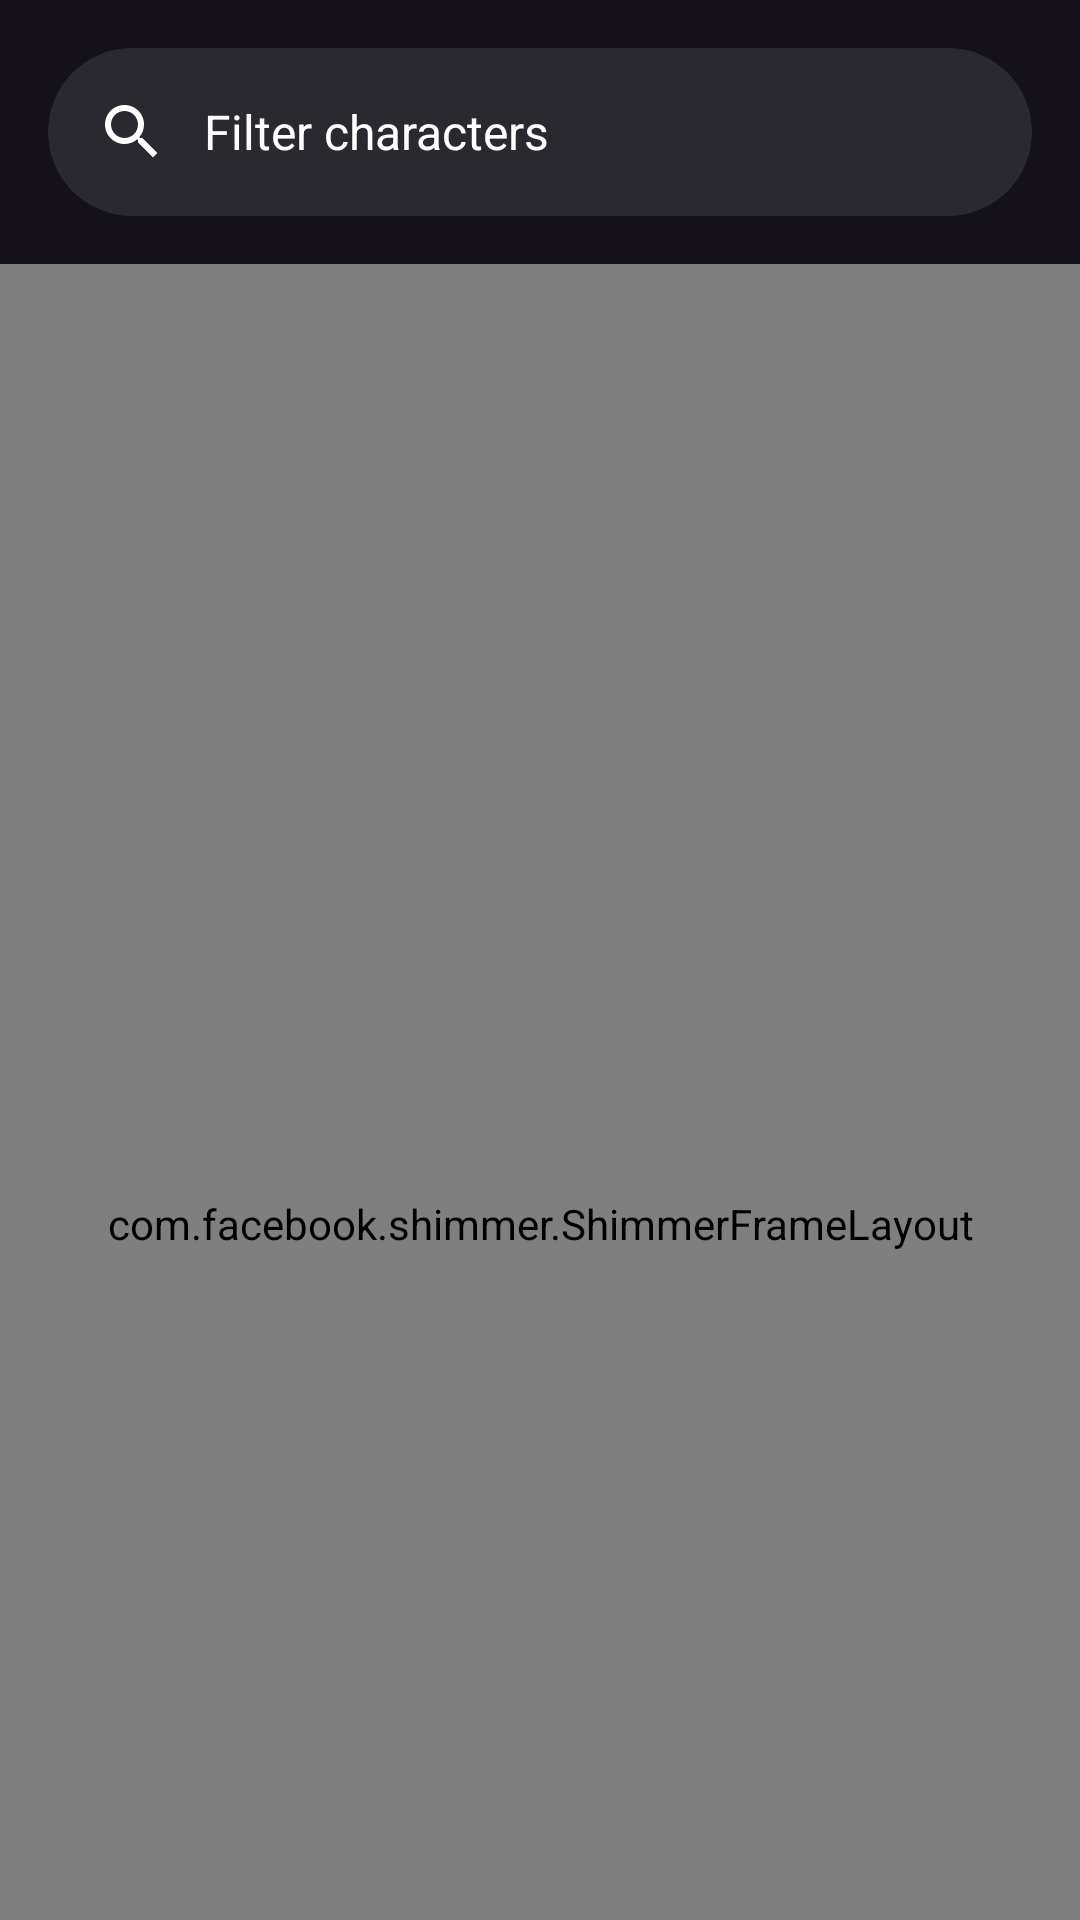

Produce the Android XML layout that renders to this screen, including the resource entries it uses.
<!-- AndroidManifest.xml: application theme Theme.SRGZara -->
<!-- res/layout/fragment_home.xml -->
<?xml version="1.0" encoding="utf-8"?>
<androidx.coordinatorlayout.widget.CoordinatorLayout
    xmlns:android="http://schemas.android.com/apk/res/android"
    xmlns:app="http://schemas.android.com/apk/res-auto"
    xmlns:tools="http://schemas.android.com/tools"
    android:layout_width="match_parent"
    android:layout_height="match_parent">

    <androidx.constraintlayout.widget.ConstraintLayout
        app:layout_behavior="com.google.android.material.appbar.AppBarLayout$ScrollingViewBehavior"
        android:layout_width="match_parent"
        android:layout_height="match_parent">

        <com.google.android.material.textfield.TextInputLayout
            android:id="@+id/til_characters"
            style="?attr/textInputFilledStyle"
            android:layout_width="0dp"
            android:layout_height="wrap_content"
            android:hint="@string/search_char"
            android:padding="@dimen/exp_padding_medium"
            android:visibility="gone"
            app:endIconMode="clear_text"
            app:layout_constraintEnd_toEndOf="parent"
            app:layout_constraintStart_toStartOf="parent"
            app:layout_constraintTop_toTopOf="parent"
            app:startIconCheckable="true"
            app:startIconDrawable="@drawable/ic_search">

            <com.google.android.material.textfield.TextInputEditText
                android:id="@+id/et_characters"
                android:layout_width="match_parent"
                android:layout_height="wrap_content"
                android:imeOptions="actionSearch"
                android:inputType="text" />

        </com.google.android.material.textfield.TextInputLayout>

        <TextView
            android:id="@+id/tv_no_chars"
            android:layout_width="match_parent"
            android:layout_height="wrap_content"
            android:gravity="center"
            android:text="@string/no_result"
            android:textSize="40sp"
            android:visibility="gone"
            app:layout_constraintBottom_toBottomOf="parent"
            app:layout_constraintTop_toTopOf="parent" />

        <com.facebook.shimmer.ShimmerFrameLayout
            android:id="@+id/shimmer_characters"
            android:layout_width="match_parent"
            android:layout_height="0dp"
            app:layout_constraintBottom_toBottomOf="parent"
            app:layout_constraintTop_toBottomOf="@id/til_characters">

            <LinearLayout
                android:layout_width="match_parent"
                android:layout_height="match_parent"
                android:orientation="vertical">

                <include
                    layout="@layout/card_view_character_shimmer"
                    android:layout_width="match_parent"
                    android:layout_height="wrap_content"
                    android:layout_margin="@dimen/exp_padding_small" />

                <include
                    layout="@layout/card_view_character_shimmer"
                    android:layout_width="match_parent"
                    android:layout_height="wrap_content"
                    android:layout_margin="@dimen/exp_padding_small" />

                <include
                    layout="@layout/card_view_character_shimmer"
                    android:layout_width="match_parent"
                    android:layout_height="wrap_content"
                    android:layout_margin="@dimen/exp_padding_small" />

                <include
                    layout="@layout/card_view_character_shimmer"
                    android:layout_width="match_parent"
                    android:layout_height="wrap_content"
                    android:layout_margin="@dimen/exp_padding_small" />

                <include
                    layout="@layout/card_view_character_shimmer"
                    android:layout_width="match_parent"
                    android:layout_height="wrap_content"
                    android:layout_margin="@dimen/exp_padding_small" />

                <include
                    layout="@layout/card_view_character_shimmer"
                    android:layout_width="match_parent"
                    android:layout_height="wrap_content"
                    android:layout_margin="@dimen/exp_padding_small" />

                <include
                    layout="@layout/card_view_character_shimmer"
                    android:layout_width="match_parent"
                    android:layout_height="wrap_content"
                    android:layout_margin="@dimen/exp_padding_small" />

                <include
                    layout="@layout/card_view_character_shimmer"
                    android:layout_width="match_parent"
                    android:layout_height="wrap_content"
                    android:layout_margin="@dimen/exp_padding_small" />

                <include
                    layout="@layout/card_view_character_shimmer"
                    android:layout_width="match_parent"
                    android:layout_height="wrap_content"
                    android:layout_margin="@dimen/exp_padding_small" />

                <include
                    layout="@layout/card_view_character_shimmer"
                    android:layout_width="match_parent"
                    android:layout_height="wrap_content"
                    android:layout_margin="@dimen/exp_padding_small" />

                <include
                    layout="@layout/card_view_character_shimmer"
                    android:layout_width="match_parent"
                    android:layout_height="wrap_content"
                    android:layout_margin="@dimen/exp_padding_small" />

                <include
                    layout="@layout/card_view_character_shimmer"
                    android:layout_width="match_parent"
                    android:layout_height="wrap_content"
                    android:layout_margin="@dimen/exp_padding_small" />

                <include
                    layout="@layout/card_view_character_shimmer"
                    android:layout_width="match_parent"
                    android:layout_height="wrap_content"
                    android:layout_margin="@dimen/exp_padding_small" />

            </LinearLayout>

        </com.facebook.shimmer.ShimmerFrameLayout>

        <androidx.recyclerview.widget.RecyclerView
            android:id="@+id/rv_characters"
            android:layout_width="match_parent"
            android:layout_height="0dp"
            app:layout_constraintBottom_toBottomOf="parent"
            app:layout_constraintTop_toBottomOf="@id/til_characters"
            tools:listitem="@layout/item_character" />

    </androidx.constraintlayout.widget.ConstraintLayout>

    <com.google.android.material.appbar.AppBarLayout
        android:layout_width="match_parent"
        android:layout_height="wrap_content">
        <com.google.android.material.search.SearchBar
            android:id="@+id/sb_filtered_characters"
            android:layout_width="match_parent"
            android:layout_height="wrap_content"
            android:hint="@string/filter_hint" />
    </com.google.android.material.appbar.AppBarLayout>

    <com.google.android.material.search.SearchView
        android:id="@+id/sv_filtered_characters"
        android:layout_width="match_parent"
        android:layout_height="match_parent"
        android:hint="@string/filter_hint_field"
        app:layout_anchor="@id/sb_filtered_characters">

        <androidx.recyclerview.widget.RecyclerView
            android:id="@+id/rv_filtered_characters"
            android:layout_width="match_parent"
            android:layout_height="match_parent"
            tools:listitem="@layout/item_character" />

    </com.google.android.material.search.SearchView>
</androidx.coordinatorlayout.widget.CoordinatorLayout>
<!-- res/layout/card_view_character_shimmer.xml (included above) -->
<?xml version="1.0" encoding="utf-8"?>
<LinearLayout xmlns:android="http://schemas.android.com/apk/res/android"
    android:layout_width="match_parent"
    android:layout_height="wrap_content"
    android:gravity="center_vertical"
    android:orientation="horizontal"
    android:paddingHorizontal="@dimen/exp_padding"
    android:paddingVertical="@dimen/exp_padding_small">

    <LinearLayout
        android:layout_width="0dp"
        android:layout_height="wrap_content"
        android:layout_weight="1"
        android:orientation="vertical">

        <TextView
            style="@style/TextAppearance.MaterialComponents.Headline6"
            android:layout_width="match_parent"
            android:layout_height="wrap_content"
            android:layout_margin="@dimen/exp_padding_small"
            android:background="@color/shimmer_color" />

        <TextView
            style="@style/TextAppearance.MaterialComponents.Subtitle2"
            android:layout_width="match_parent"
            android:layout_height="wrap_content"
            android:layout_margin="@dimen/exp_padding_small"
            android:background="@color/shimmer_color" />

    </LinearLayout>

    <ImageView
        android:layout_width="60dp"
        android:layout_height="60dp"
        android:layout_margin="@dimen/exp_padding_small"
        android:background="@color/shimmer_color"
        android:clickable="true"
        android:contentDescription="@string/image_character"
        android:focusable="true" />

</LinearLayout>
<!-- res/layout/item_character.xml (included above) -->
<?xml version="1.0" encoding="utf-8"?>
<layout xmlns:android="http://schemas.android.com/apk/res/android"
    xmlns:app="http://schemas.android.com/apk/res-auto"
    xmlns:tools="http://schemas.android.com/tools">

    <LinearLayout
        android:layout_width="match_parent"
        android:layout_height="wrap_content"
        android:gravity="center_vertical"
        android:orientation="horizontal"
        android:background="?android:attr/selectableItemBackground"
        android:padding="@dimen/exp_padding">

        <androidx.constraintlayout.utils.widget.ImageFilterView
            android:id="@+id/iv_character"
            android:layout_width="65dp"
            android:layout_height="65dp"
            android:background="?attr/selectableItemBackgroundBorderless"
            android:clickable="true"
            android:contentDescription="@string/image_character"
            android:focusable="true"
            android:src="@drawable/avatar_placeholder"
            app:roundPercent="1" />

        <LinearLayout
            android:layout_width="0dp"
            android:layout_height="wrap_content"
            android:layout_weight="1"
            android:orientation="vertical"
            android:paddingStart="@dimen/exp_padding_small"
            android:paddingEnd="0dp">

            <TextView
                android:id="@+id/tv_title"
                style="@style/TextAppearance.MaterialComponents.Headline6"
                android:layout_width="match_parent"
                android:layout_height="wrap_content"
                android:padding="@dimen/exp_padding_small"
                tools:text="Character Name" />

            <TextView
                android:id="@+id/tv_species"
                style="@style/TextAppearance.MaterialComponents.Subtitle2"
                android:layout_width="match_parent"
                android:layout_height="wrap_content"
                android:gravity="center_vertical"
                app:drawableStartCompat="@drawable/ic_species"
                app:drawableTint="@color/design_default_color_surface"
                tools:text="Human" />

        </LinearLayout>

        <TextView
            android:id="@+id/tv_status"

            style="@style/TextAppearance.MaterialComponents.Subtitle2"
            android:layout_width="wrap_content"
            android:layout_height="wrap_content"
            android:padding="@dimen/exp_padding_small"
            tools:text="Alive" />

    </LinearLayout>

</layout>
<!-- resources referenced by this layout -->
<resources>
  <color name="shimmer_color">#C2C2C2</color>
  <dimen name="exp_padding">10dp</dimen>
  <dimen name="exp_padding_medium">20dp</dimen>
  <dimen name="exp_padding_small">5dp</dimen>
  <string name="filter_hint">Filter characters</string>
  <string name="filter_hint_field">Type to filter</string>
  <string name="image_character">Character image</string>
  <string name="no_result">No characters found :(</string>
  <string name="search_char">Search character</string>
  <style name="Theme.SRGZara" parent="Theme.Material3.Dark.NoActionBar">
          
          <item name="colorPrimary">@color/purple_200</item>
          <item name="colorPrimaryVariant">@color/purple_700</item>
          <item name="colorOnPrimary">@color/black</item>
          
          <item name="colorSecondary">@color/teal_200</item>
          <item name="colorSecondaryVariant">@color/teal_200</item>
          <item name="colorOnSecondary">@color/black</item>
          
          <item name="android:statusBarColor">?attr/colorPrimaryVariant</item>
          
          <item name="colorOnSurfaceVariant">#FFFFFF</item>
          <item name="android:windowTranslucentStatus">false</item>
          <item name="android:fitsSystemWindows">true</item>
      </style>
  <color name="purple_200">#FFBB86FC</color>
  <color name="purple_700">#FF3700B3</color>
  <color name="black">#FF000000</color>
  <color name="teal_200">#FF03DAC5</color>
</resources>
